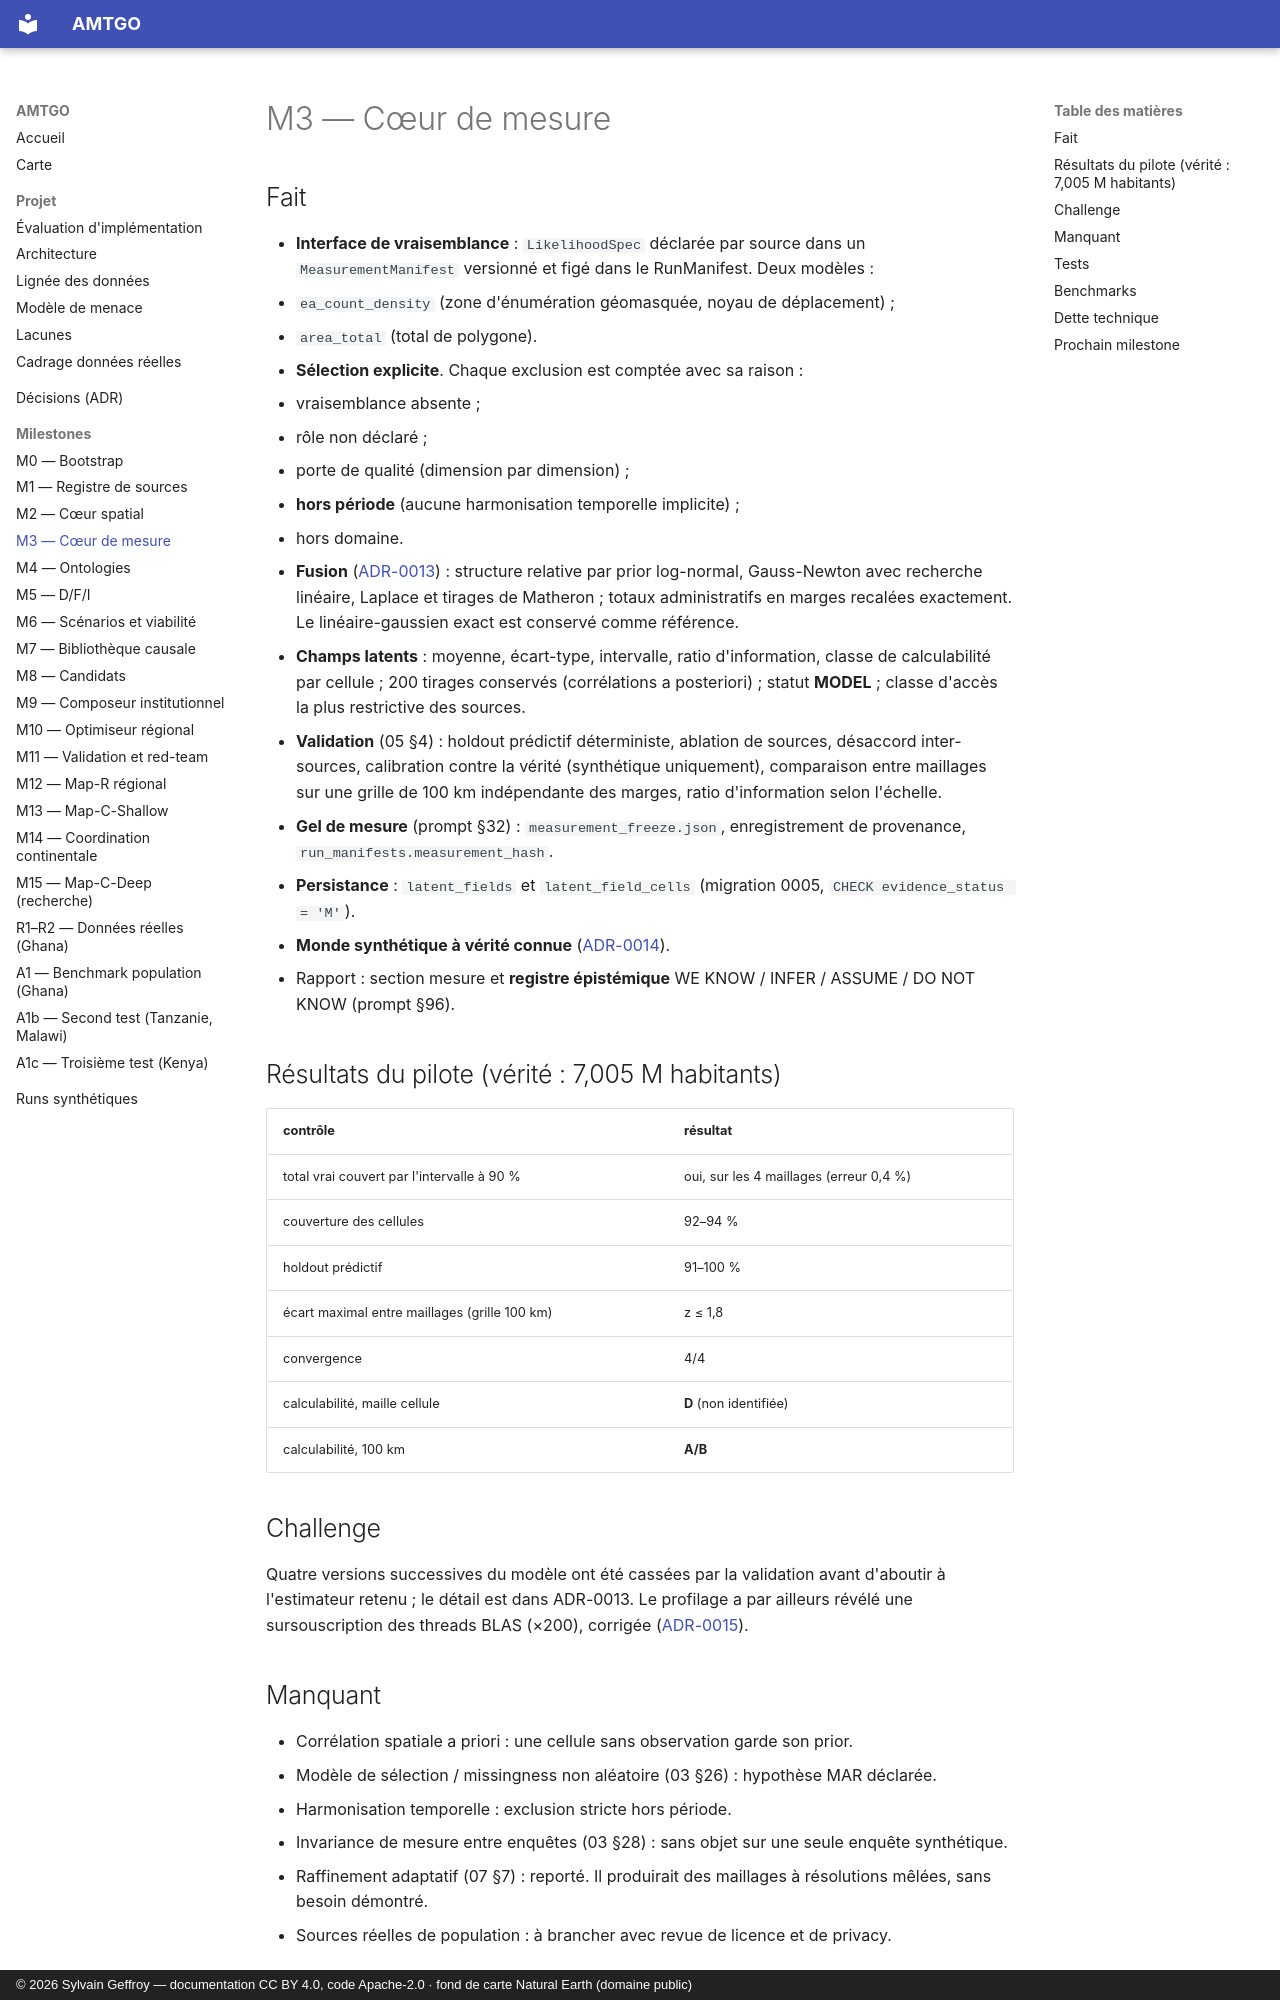

repository: s-geffroy/AMTGO · page: milestones/M3_REPORT/index.html · generator: mkdocs · copyright: © 2026 Sylvain Geffroy — documentation CC BY 4.0, code Apache-2.0 · fond de carte Natural Earth (domaine public)

# M3 — Cœur de mesure

## Fait

- **Interface de vraisemblance** : `LikelihoodSpec` déclarée par source dans un `MeasurementManifest` versionné et figé dans le RunManifest. Deux modèles :
  - `ea_count_density` (zone d'énumération géomasquée, noyau de déplacement) ;
  - `area_total` (total de polygone).
- **Sélection explicite**. Chaque exclusion est comptée avec sa raison :
  - vraisemblance absente ;
  - rôle non déclaré ;
  - porte de qualité (dimension par dimension) ;
  - **hors période** (aucune harmonisation temporelle implicite) ;
  - hors domaine.
- **Fusion** ([ADR-0013](../decisions/ADR-0013-modele-de-mesure.md)) : structure relative par prior log-normal, Gauss-Newton avec recherche linéaire, Laplace et tirages de Matheron ; totaux administratifs en marges recalées exactement. Le linéaire-gaussien exact est conservé comme référence.
- **Champs latents** : moyenne, écart-type, intervalle, ratio d'information, classe de calculabilité par cellule ; 200 tirages conservés (corrélations a posteriori) ; statut **MODEL** ; classe d'accès la plus restrictive des sources.
- **Validation** (05 §4) : holdout prédictif déterministe, ablation de sources, désaccord inter-sources, calibration contre la vérité (synthétique uniquement), comparaison entre maillages sur une grille de 100 km indépendante des marges, ratio d'information selon l'échelle.
- **Gel de mesure** (prompt §32) : `measurement_freeze.json`, enregistrement de provenance, `run_manifests.measurement_hash`.
- **Persistance** : `latent_fields` et `latent_field_cells` (migration 0005, `CHECK evidence_status = 'M'`).
- **Monde synthétique à vérité connue** ([ADR-0014](../decisions/ADR-0014-monde-synthetique.md)).
- Rapport : section mesure et **registre épistémique** WE KNOW / INFER / ASSUME / DO NOT KNOW (prompt §96).

## Résultats du pilote (vérité : 7,005 M habitants)

| contrôle | résultat |
|---|---|
| total vrai couvert par l'intervalle à 90 % | oui, sur les 4 maillages (erreur 0,4 %) |
| couverture des cellules | 92–94 % |
| holdout prédictif | 91–100 % |
| écart maximal entre maillages (grille 100 km) | z ≤ 1,8 |
| convergence | 4/4 |
| calculabilité, maille cellule | **D** (non identifiée) |
| calculabilité, 100 km | **A/B** |

## Challenge

Quatre versions successives du modèle ont été cassées par la validation avant d'aboutir à l'estimateur retenu ; le détail est dans ADR-0013. Le profilage a par ailleurs révélé une sursouscription des threads BLAS (×200), corrigée ([ADR-0015](../decisions/ADR-0015-ressources-calcul.md)).
